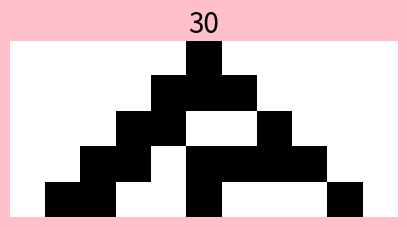

The matplotlib source for this figure:
import numpy as np
import matplotlib.pyplot as plt

def apply_rule(rule, iterations):
    if rule > 255 or rule < 0:
        print("No such rule.")
        return

    binary = format(rule, "0>8b") # convert rule to binary
    binary = (list(map(int,binary))) # create list
    patterns = [ # list of tuples
        (1,1,1),
        (1,1,0),
        (1,0,1),
        (1,0,0),
        (0,1,1),
        (0,1,0),
        (0,0,1),
        (0,0,0)
    ]

    pattern_rules_dict = dict(zip(patterns, binary)) # assigns each pattern its respective value (0 or 1)
    row_length = iterations * 2 - 1 
    first_row_start_index = int(row_length / 2)
    initial_board = [0] * row_length
    initial_board[first_row_start_index] = 1

    board.append(initial_board)
    curr_row = initial_board
    curr_row.insert(0, 0)
    curr_row.append(0)

    # repeat for every row
    for i in range(0, iterations-1):
        next_row = [0] * row_length
        next_row_len = len(next_row)
        print("Next row len: ",next_row_len, "curr row len: ", len(curr_row))
        first_row_start_index  -= 1
        value_index = 0
        stop_index = len(curr_row) - 2

        # Get pattern to create next row
        for j in range(0, len(curr_row)):
            if(j < stop_index): # should stop when there are less than 3 values left in the board
                print("j", j)
                pattern_tuple = tuple(curr_row[j:j+3]) # get patterns to create next row
                value = pattern_rules_dict[pattern_tuple]
                next_row[value_index] = value
                
                # FOR DEBUGGING PURPOSES
                # print("value ", value, "value index ", value_index)
                # print("curr row ", curr_row)
                # print("next_row:   ", next_row)
                
                value_index += 1

        board.append(next_row)
        curr_row = next_row
        curr_row.insert(0, 0)
        curr_row.append(0)

    return board

def show_board(board, rule):
    plt.figure(figsize=(5,3), facecolor="pink")
    plt.imshow(board, cmap="Greys")
    plt.axis("off")
    plt.title(rule, fontsize=20)
    plt.show()
    plt.close()

board = []
rule = 30
iterations = 5
board = apply_rule(rule, iterations)
# print(board)
show_board(board, rule) 
